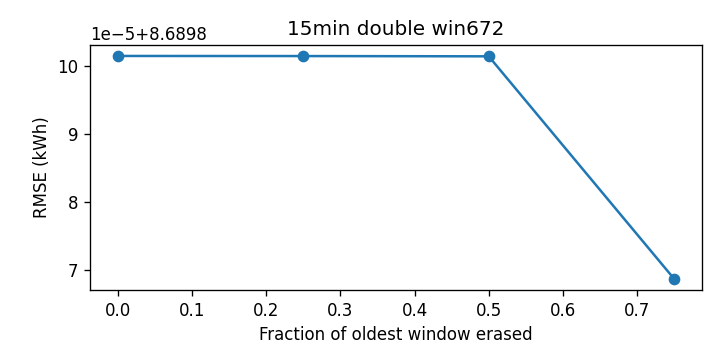

The data file committed next to this chart (first rows):
cutoff, rmse_kwh
0.0, 8.69
0.25, 8.69
0.5, 8.69
0.75, 8.69
